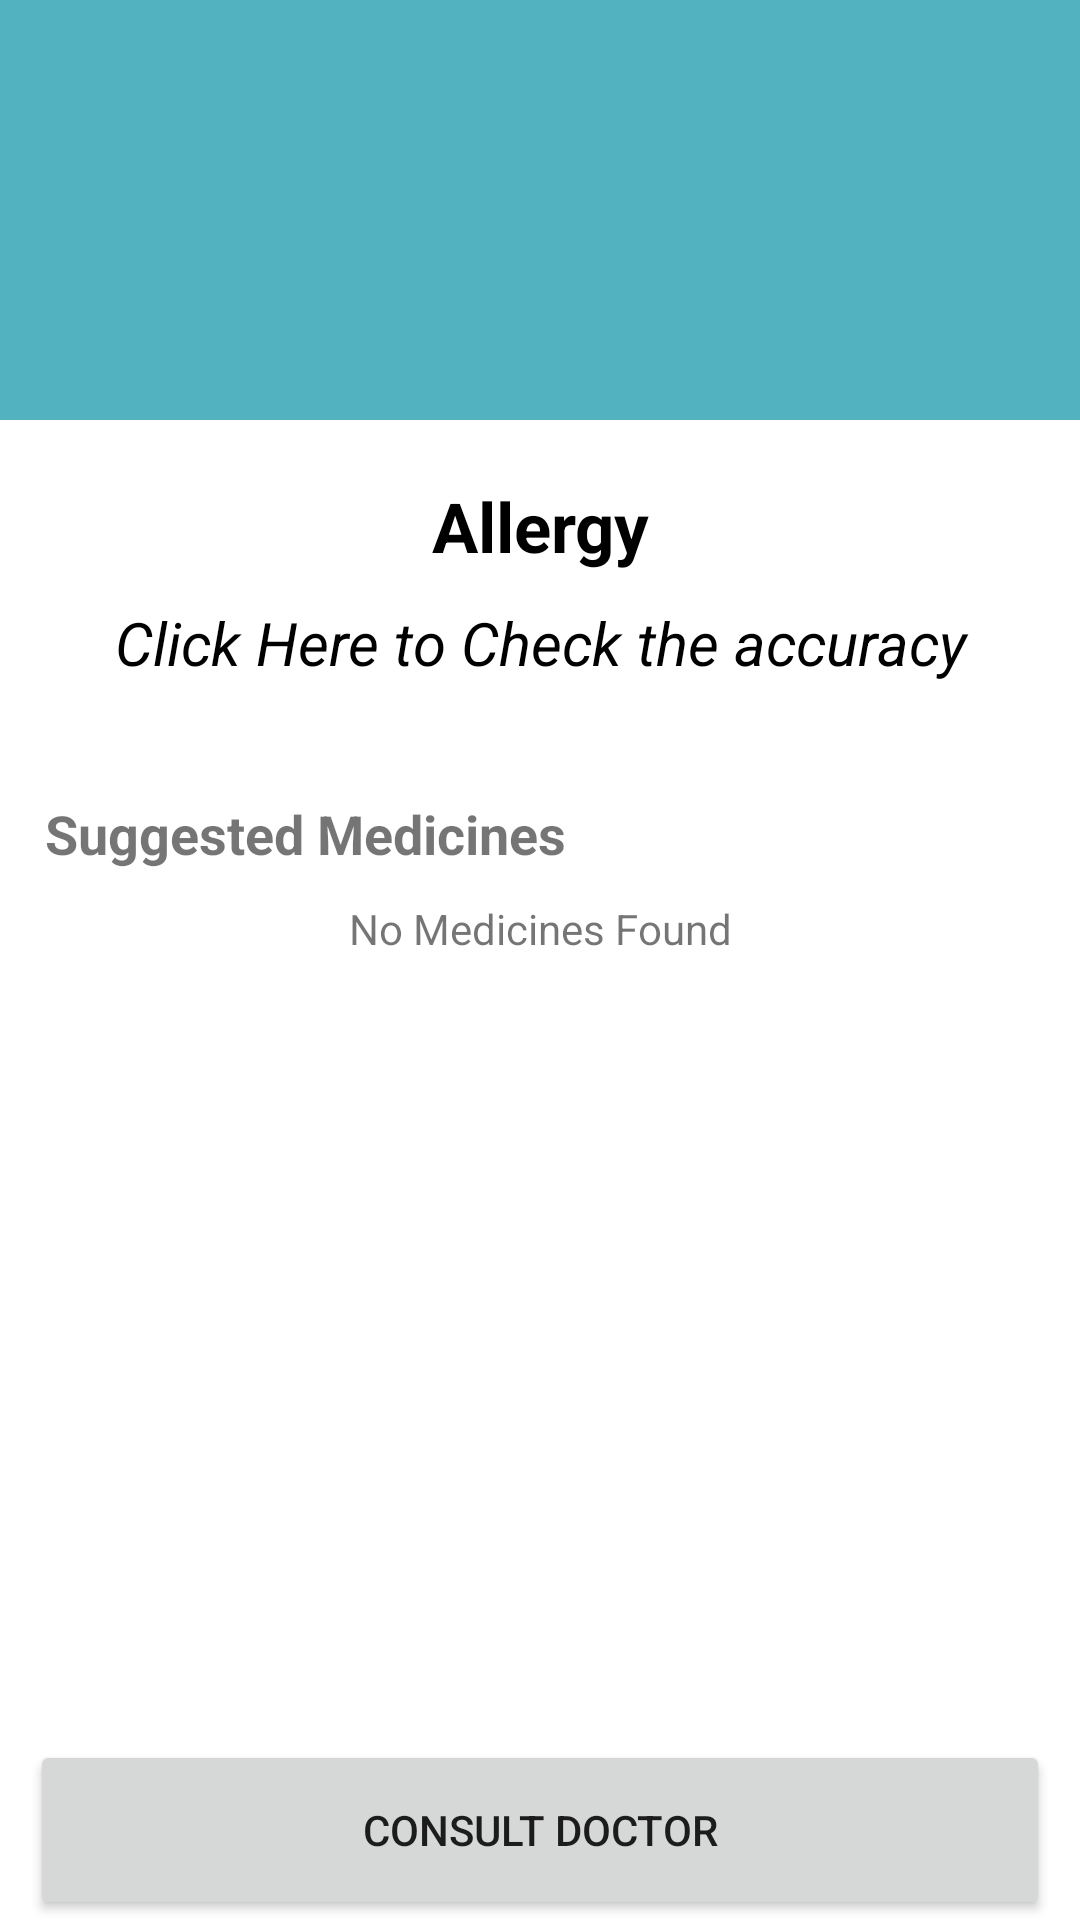

Reconstruct the res/layout file that produces this screen, plus the resources it refers to.
<!-- AndroidManifest.xml: application theme AppTheme -->
<!-- res/layout/activity_prediction_result.xml -->
<?xml version="1.0" encoding="utf-8"?>
<RelativeLayout xmlns:android="http://schemas.android.com/apk/res/android"
    xmlns:app="http://schemas.android.com/apk/res-auto"
    xmlns:tools="http://schemas.android.com/tools"
    android:layout_width="match_parent"
    android:layout_height="match_parent"
    tools:context=".user.PredictionResultActivity">
    <RelativeLayout
        android:id="@+id/header"
        android:layout_width="match_parent"
        android:layout_height="140dp"
        android:layout_alignParentTop="true"
        android:background="@color/colorPrimary2">

        <ImageView
            android:alpha="0.6"
            android:layout_width="match_parent"
            android:layout_height="match_parent"
            android:scaleType="centerCrop"
            android:src="@drawable/bg_m"/>

        <LinearLayout
            android:paddingHorizontal="10dp"
            android:layout_width="match_parent"
            android:layout_centerInParent="true"

            android:layout_height="wrap_content"
            android:orientation="vertical">

            <TextView
                android:id="@+id/textView_predict_disease_head"
                android:textStyle="bold"
                android:textSize="20sp"
                android:layout_width="match_parent"
                android:layout_height="wrap_content"
                android:text=""
                android:textAlignment="center"
                android:textAppearance="@style/TextAppearance.AppCompat.Title"
                android:textColor="@color/black" />

            <TextView
                android:textSize="16sp"
                android:layout_marginTop="5dp"
                android:id="@+id/textView_predict_disease_instruction"
                android:layout_width="match_parent"
                android:layout_height="wrap_content"
                android:text=""
                android:textAlignment="center"
                android:textAppearance="@style/TextAppearance.AppCompat.Menu"
                android:textColor="@color/darkblue" />
        </LinearLayout>
    </RelativeLayout>






    <LinearLayout
        android:id="@+id/accuracy_layout"
        android:layout_below="@id/header"
        android:orientation="vertical"
        android:layout_width="match_parent"
        android:layout_height="wrap_content">


        <TextView
            android:text="@string/Allergy"
            android:textSize="23sp"
            android:layout_marginBottom="10dp"
            android:layout_marginTop="20dp"
            android:textColor="@color/black"
            android:textStyle="bold"
            android:textAlignment="center"
            android:id="@+id/desease_name"
            android:layout_width="match_parent"
            android:layout_height="wrap_content"/>


        <TextView
            android:height="50dp"
            android:id="@+id/getAccuracy"
            android:layout_width="match_parent"
            android:layout_height="wrap_content"
            android:text="Click Here to Check the accuracy"
            android:textStyle="italic"
            android:textAlignment="center"
            android:textSize="20sp"
            android:textColor="@color/black"/>

        <TextView
            android:height="50dp"
            android:id="@+id/accuracy"
            android:visibility="gone"
            android:layout_width="match_parent"
            android:layout_height="wrap_content"
            android:text="72%"
            android:textStyle="bold"
            android:textAlignment="center"
            android:textSize="20sp"
            android:layout_margin="10dp"
            android:textColor="@color/black"/>

    </LinearLayout>


    <TextView
        android:paddingStart="15dp"
        android:layout_marginTop="15dp"
        android:layout_below="@id/accuracy_layout"
        android:id="@+id/suggested_medicines"
        android:textStyle="bold"
        android:textAlignment="textStart"
        android:textSize="18sp"
        android:layout_width="match_parent"
        android:layout_height="wrap_content"
        android:text="@string/suggested_medicines"
        />


    <TextView
        android:layout_marginTop="10dp"
        android:id="@+id/no_medicines_found"
        android:layout_width="match_parent"
        android:layout_height="wrap_content"
        android:layout_above="@id/consultDoctor"
        android:textAlignment="center"
        android:layout_below="@id/suggested_medicines"
        android:text="No Medicines Found"
        />
    <androidx.recyclerview.widget.RecyclerView
        android:paddingStart="10dp"
        android:visibility="gone"
        android:layout_below="@id/suggested_medicines"
        android:id="@+id/recyclerView_suggested_medicines"
        android:layout_width="match_parent"
        android:layout_above="@id/consultDoctor"
        android:layout_marginVertical="10dp"
        app:layoutManager="androidx.recyclerview.widget.LinearLayoutManager"
        android:layout_height="match_parent"/>

    <Button
        android:layout_marginHorizontal="10dp"
        android:id="@+id/consultDoctor"
        android:text="Consult Doctor"
        android:height="60dp"
        android:layout_alignParentBottom="true"
        android:layout_width="match_parent"
        android:layout_height="wrap_content"/>


</RelativeLayout>
<!-- resources referenced by this layout -->
<resources>
  <color name="black">#000</color>
  <color name="colorPrimary2">#52B2BF</color>
  <color name="darkblue">#23283a</color>
  <string name="Allergy">Allergy</string>
  <string name="suggested_medicines">Suggested Medicines</string>
  <style name="AppTheme" parent="Theme.MaterialComponents.Light.DarkActionBar">
          
          <item name="colorPrimary">#52B2BF</item>
          <item name="colorPrimaryDark">#52B2BF</item>
          <item name="colorAccent">@color/colorAccent</item>
      </style>
  <color name="colorAccent">#FF4081</color>
</resources>
